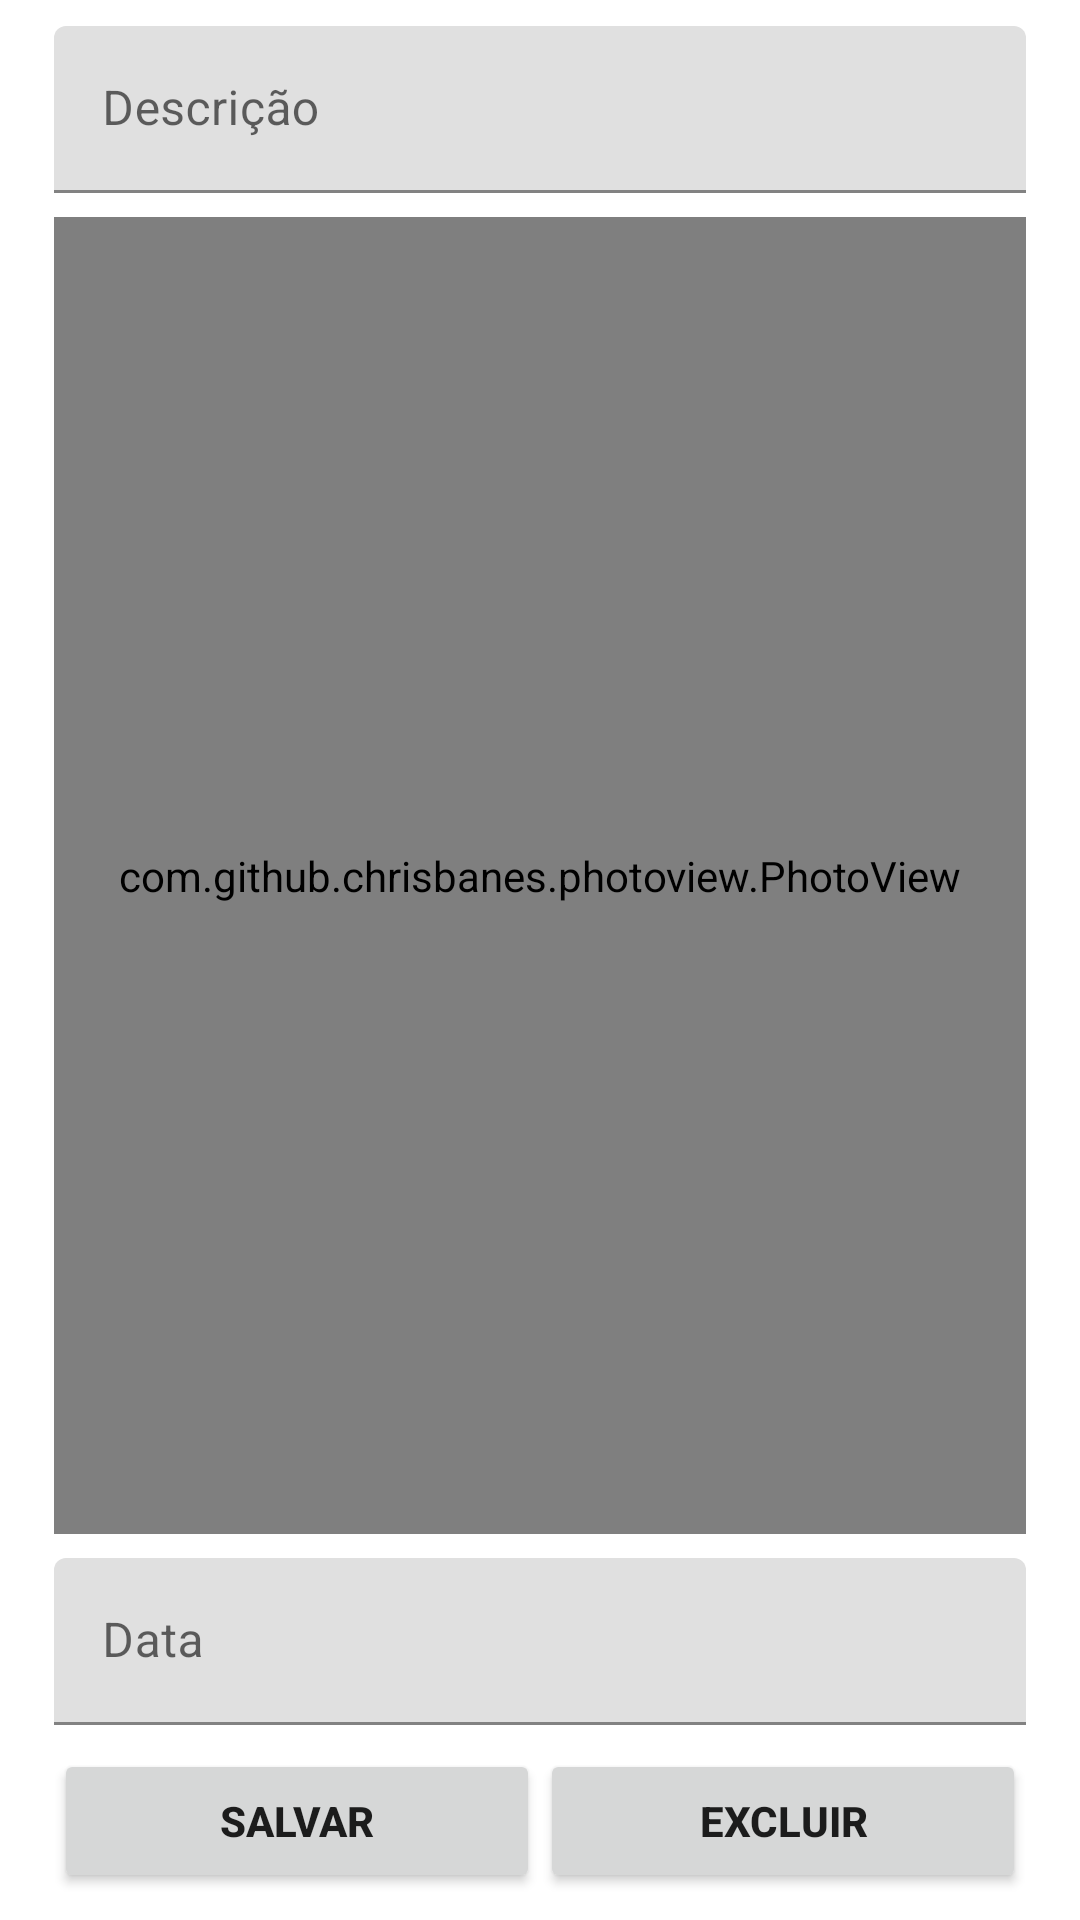

Reconstruct the res/layout file that produces this screen, plus the resources it refers to.
<!-- AndroidManifest.xml: application theme Theme.MeusMomentos -->
<!-- res/layout/activity_editar_momento.xml -->
<?xml version="1.0" encoding="utf-8"?>
<LinearLayout xmlns:android="http://schemas.android.com/apk/res/android"
    xmlns:app="http://schemas.android.com/apk/res-auto"
    xmlns:tools="http://schemas.android.com/tools"
    android:layout_width="match_parent"
    android:layout_height="match_parent"
    android:layout_weight="0"
    android:gravity="center"
    android:orientation="vertical"
    tools:context=".activity.EditarMomentoActivity">

    <GridLayout
        android:id="@+id/GridLayout1"
        android:layout_width="wrap_content"
        android:layout_height="wrap_content"
        android:columnCount="2"
        android:orientation="vertical"
        android:rowCount="9"
        android:useDefaultMargins="true">

        <com.google.android.material.textfield.TextInputLayout
            android:id="@+id/textInputLayout"
            android:layout_width="324dp"
            android:layout_height="wrap_content"
            app:layout_constraintStart_toStartOf="parent"
            app:layout_constraintTop_toTopOf="parent">

            <com.google.android.material.textfield.TextInputEditText
                android:id="@+id/etDescricao"
                android:layout_width="324dp"
                android:layout_height="wrap_content"
                android:hint="Descrição" />
        </com.google.android.material.textfield.TextInputLayout>


        

        <com.github.chrisbanes.photoview.PhotoView
            android:id="@+id/epv_image"
            android:layout_width="324dp"
            android:layout_height="439dp"
            android:layout_rowSpan="6"
            android:layout_gravity="fill_horizontal"
            android:scaleType="centerInside" />

            <com.google.android.material.textfield.TextInputLayout
                android:id="@+id/textInputLayout2"
                android:layout_width="324dp"
                android:layout_height="wrap_content">

                <com.google.android.material.textfield.TextInputEditText
                    android:id="@+id/etData"
                    android:layout_width="324dp"
                    android:layout_height="wrap_content"
                    android:hint="Data" />
            </com.google.android.material.textfield.TextInputLayout>

        <LinearLayout
            android:layout_width="wrap_content"
            android:layout_height="wrap_content"
            android:layout_columnSpan="2">

            

            <Button
                android:id="@+id/btnAlterar"
                android:layout_width="162dp"
                android:layout_height="wrap_content"
                android:text="Salvar"
                android:textStyle="bold" />

            <Button
                android:id="@+id/btnRemover"
                android:layout_width="162dp"
                android:layout_height="wrap_content"
                android:text="Excluir"
                android:textStyle="bold" />

        </LinearLayout>

    </GridLayout>
</LinearLayout>
<!-- resources referenced by this layout -->
<resources>
  <style name="Theme.MeusMomentos" parent="Theme.MaterialComponents.DayNight.DarkActionBar">
          
          <item name="colorPrimary">@color/purple_500</item>
          <item name="colorPrimaryVariant">@color/purple_700</item>
          <item name="colorOnPrimary">@color/white</item>
          
          <item name="colorSecondary">@color/teal_200</item>
          <item name="colorSecondaryVariant">@color/teal_700</item>
          <item name="colorOnSecondary">@color/black</item>
          
          <item name="android:statusBarColor" tools:targetApi="l">?attr/colorPrimaryVariant</item>
          
      </style>
  <color name="purple_500">#FF6200EE</color>
  <color name="purple_700">#FF3700B3</color>
  <color name="white">#FFFFFFFF</color>
  <color name="teal_200">#FF03DAC5</color>
  <color name="teal_700">#FF018786</color>
  <color name="black">#FF000000</color>
</resources>
